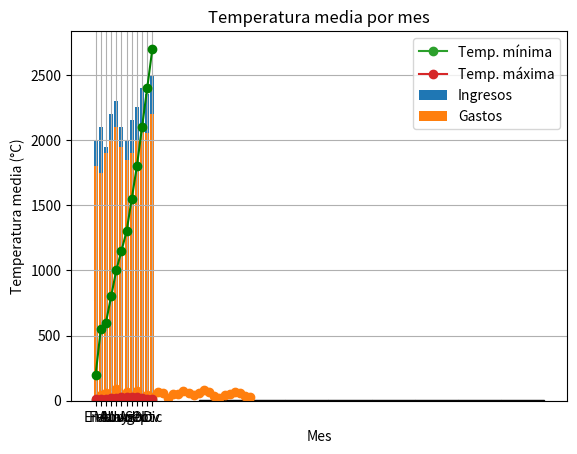

Python code for this plot:
import pandas as pd
import matplotlib.pyplot as plt
import numpy as np




days = np.arange(1, 31)
min = np.random.randint(20, 90, size=30) 

df_ejercicio = pd.DataFrame({'Día': days, 'Minutos': min})
print("=== SEGUIMIENTO DEPORTIVO ===")
print(df_ejercicio)

# Histograma de la distribución
plt.hist(df_ejercicio['Minutos'], bins=8, edgecolor='black')
plt.title("Distribución de minutos de ejercicio")
plt.xlabel("Minutos")
plt.ylabel("Frecuencia")
plt.show()

# Gráfico de líneas con la evolución
plt.plot(df_ejercicio['Día'], df_ejercicio['Minutos'], marker='o')
plt.title("Evolución diaria del ejercicio físico")
plt.xlabel("Día")
plt.ylabel("Minutos de ejercicio")
plt.grid(True)
plt.show()





# Dataset: ingresos y gastos mensuales
month = ['Ene', 'Feb', 'Mar', 'Abr', 'May', 'Jun', 'Jul', 'Ago', 'Sep', 'Oct', 'Nov', 'Dic']
income = [2000, 2100, 1950, 2200, 2300, 2100, 2000, 2150, 2250, 2400, 2350, 2500]
bills = [1800, 1750, 1900, 2000, 2100, 1950, 1850, 1900, 2000, 2100, 2050, 2200]

df_budget = pd.DataFrame({
    'Mes': month,
    'Ingresos': income,
    'Gastos': bills
})
df_budget['Ahorro'] = df_budget['Ingresos'] - df_budget['Gastos']
df_budget['Ahorro Acumulado'] = df_budget['Ahorro'].cumsum()

print("\n=== PRESUPUESTO FAMILIAR ===")
print(df_budget)

# Gráfico de barras apiladas (ingresos vs gastos)
plt.bar(df_budget['Mes'], df_budget['Ingresos'], label='Ingresos')
plt.bar(df_budget['Mes'], df_budget['Gastos'], label='Gastos')
plt.title("Comparativa de ingresos y gastos mensuales")
plt.xlabel("Mes")
plt.ylabel("Euros (€)")
plt.legend()
plt.show()

# Gráfico de líneas del ahorro acumulado
plt.plot(df_budget['Mes'], df_budget['Ahorro Acumulado'], marker='o', color='green')
plt.title("Evolución del ahorro acumulado")
plt.xlabel("Mes")
plt.ylabel("Ahorro acumulado (€)")
plt.grid(True)
plt.show()




# Dataset: temperaturas mínimas y máximas de 12 meses
temp_min = [5, 6, 8, 10, 13, 17, 20, 20, 17, 13, 9, 6]
temp_max = [14, 15, 17, 20, 24, 28, 31, 31, 27, 22, 17, 15]

df_weather = pd.DataFrame({
    'Mes': month,
    'Temp Mínima': temp_min,
    'Temp Máxima': temp_max
})
df_weather['Temp Media'] = (df_weather['Temp Mínima'] + df_weather['Temp Máxima']) / 2

print("\n=== CLIMA ===")
print(df_weather)

# Gráfico de líneas doble (mínima y máxima)
plt.plot(df_weather['Mes'], df_weather['Temp Mínima'], marker='o', label='Temp. mínima')
plt.plot(df_weather['Mes'], df_weather['Temp Máxima'], marker='o', label='Temp. máxima')
plt.title("Temperaturas mínimas y máximas mensuales")
plt.xlabel("Mes")
plt.ylabel("Temperatura (°C)")
plt.legend()
plt.grid(True)
plt.show()

# Gráfico de barras con la temperatura media
plt.bar(df_weather['Mes'], df_weather['Temp Media'], color='orange', edgecolor='black')
plt.title("Temperatura media por mes")
plt.xlabel("Mes")
plt.ylabel("Temperatura media (°C)")
plt.show()
